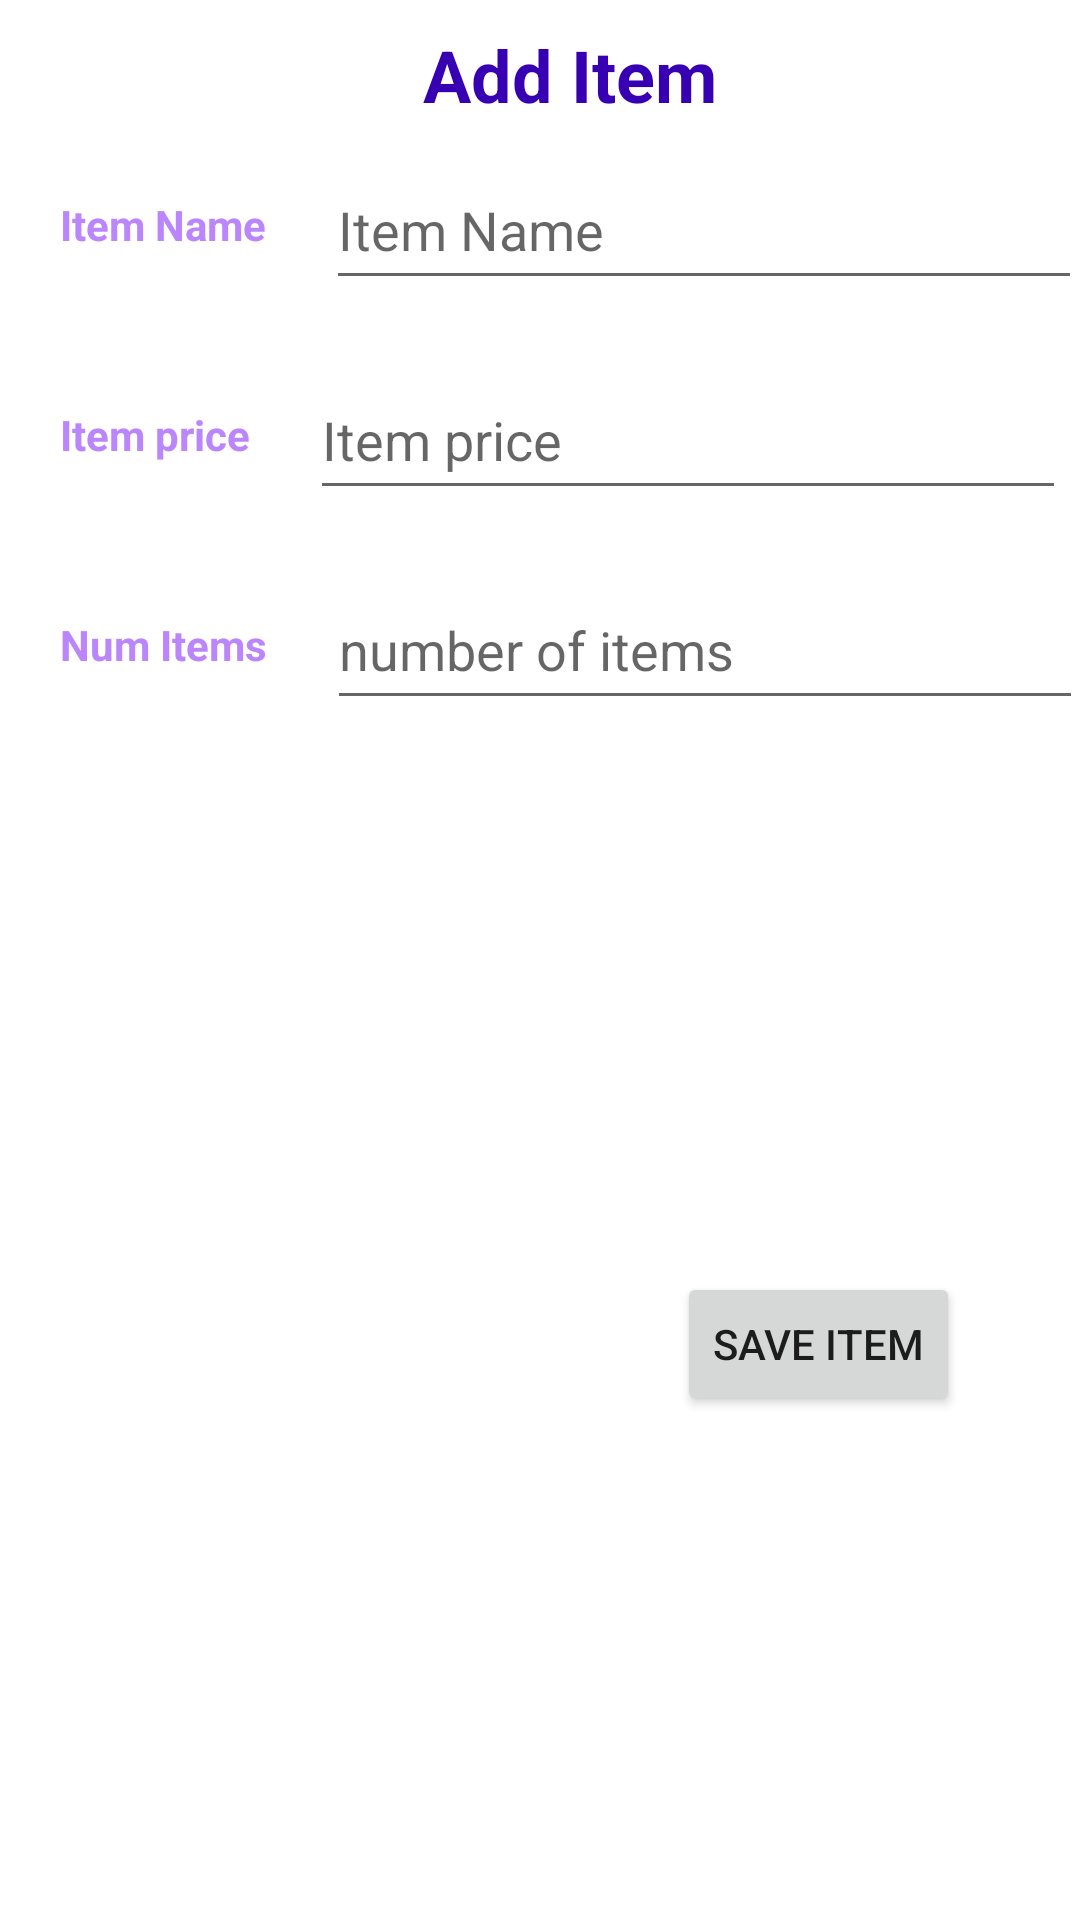

Android layout source for this screen:
<!-- AndroidManifest.xml: application theme Theme.ShoppingAppTest -->
<!-- res/layout/shopping_list_drop_sheet.xml -->
<?xml version="1.0" encoding="utf-8"?>
<androidx.constraintlayout.widget.ConstraintLayout xmlns:android="http://schemas.android.com/apk/res/android"
    xmlns:tools="http://schemas.android.com/tools"
    android:layout_width="match_parent"
    android:layout_height="wrap_content"
    xmlns:app="http://schemas.android.com/apk/res-auto"
    android:layout_marginBottom="60dp"

    >
    <TextView
        android:id="@+id/TextViewThis"
        android:layout_width="match_parent"
        android:layout_height="50dp"
        android:layout_marginStart="20dp"
        android:gravity="center"
        android:text="Add Item"
        android:textColor="@color/purple_700"
        android:textSize="24dp"
        android:textStyle="bold"
        app:layout_constraintStart_toStartOf="parent"
        app:layout_constraintTop_toTopOf="parent" />

    <TextView
        android:id="@+id/itemsTextView"
        android:layout_width="wrap_content"
        android:layout_height="50dp"
        android:layout_marginStart="20dp"
        android:gravity="center"
        android:text="Item Name"
        android:textColor="@color/purple_200"
        android:textSize="14dp"
        android:textStyle="bold"
        app:layout_constraintStart_toStartOf="parent"
        app:layout_constraintTop_toBottomOf="@+id/TextViewThis"
        />

    <EditText
        android:id="@+id/itemShoppingList"
        android:layout_width="wrap_content"
        android:layout_height="50dp"
        android:layout_marginStart="20dp"
        android:ems="12"
        android:hint="Item Name"
        android:inputType="text"
        app:layout_constraintStart_toEndOf="@+id/itemsTextView"
        app:layout_constraintTop_toBottomOf="@+id/TextViewThis"
        />
    <TextView
        android:id="@+id/priceTextView"
        android:layout_width="wrap_content"
        android:layout_height="50dp"
        android:layout_marginTop="20dp"
        android:text="Item price"
        android:textColor="@color/purple_200"
        android:layout_marginStart="20dp"
        android:textSize="14dp"
        android:gravity="center"
        android:textStyle="bold"
        app:layout_constraintTop_toBottomOf="@+id/itemsTextView"
        app:layout_constraintStart_toStartOf="parent"
        />
    <EditText
        android:id="@+id/priceShoppingList"
        android:layout_width="wrap_content"
        android:layout_height="50dp"
        android:layout_marginStart="20dp"
        android:layout_marginTop="20dp"
        android:ems="12"
        android:hint="Item price"
        android:inputType="numberDecimal"
        app:layout_constraintStart_toEndOf="@+id/priceTextView"
        app:layout_constraintTop_toBottomOf="@+id/itemsTextView" />
    <TextView
        android:id="@+id/NumitemsTextView"
        android:layout_width="wrap_content"
        android:layout_height="50dp"
        android:layout_marginTop="20dp"
        android:textColor="@color/purple_200"
        android:layout_marginStart="20dp"
        android:text="Num Items"
        android:textSize="14dp"
        android:textStyle="bold"
        android:gravity="center"
        app:layout_constraintStart_toStartOf="parent"
        android:layout_marginEnd="5dp"
        app:layout_constraintTop_toBottomOf="@+id/priceTextView"
        />

    <EditText
        android:id="@+id/numberOfItems"
        android:layout_width="wrap_content"
        android:layout_height="50dp"
        android:layout_marginStart="20dp"
        android:layout_marginTop="20dp"
        android:ems="12"
        android:inputType="number"
        app:layout_constraintStart_toEndOf="@+id/NumitemsTextView"
        app:layout_constraintTop_toBottomOf="@+id/priceTextView"
        tools:ignore="SpeakableTextPresentCheck"
        android:hint="number of items"
        />
    <Button
        android:id="@+id/saveItemsss"
        android:layout_width="wrap_content"
        android:layout_height="wrap_content"
        android:layout_marginTop="16dp"
        android:text="save Item"
        app:layout_constraintHorizontal_bias="0.388"
        app:layout_constraintTop_toBottomOf="@+id/NumitemsTextView"
        app:layout_constraintEnd_toEndOf="parent"
        android:layout_marginEnd="40dp"
        app:layout_constraintBottom_toBottomOf="parent"
        />





</androidx.constraintlayout.widget.ConstraintLayout>
<!-- resources referenced by this layout -->
<resources>
  <color name="purple_200">#FFBB86FC</color>
  <color name="purple_700">#FF3700B3</color>
  <style name="Theme.ShoppingAppTest" parent="Theme.MaterialComponents.DayNight.NoActionBar">
          
          <item name="colorPrimary">#00BCD4</item>
          <item name="colorPrimaryVariant">#E388F3</item>
          <item name="colorOnPrimary">@color/white</item>
          
          <item name="colorSecondary">@color/teal_200</item>
          <item name="colorSecondaryVariant">@color/teal_700</item>
          <item name="colorOnSecondary">@color/purple_200</item>
          
          <item name="android:statusBarColor" tools:targetApi="l">?attr/colorPrimaryVariant</item>
          
      </style>
  <color name="white">#FFFFFFFF</color>
  <color name="teal_200">#FF03DAC5</color>
  <color name="teal_700">#FF018786</color>
</resources>
